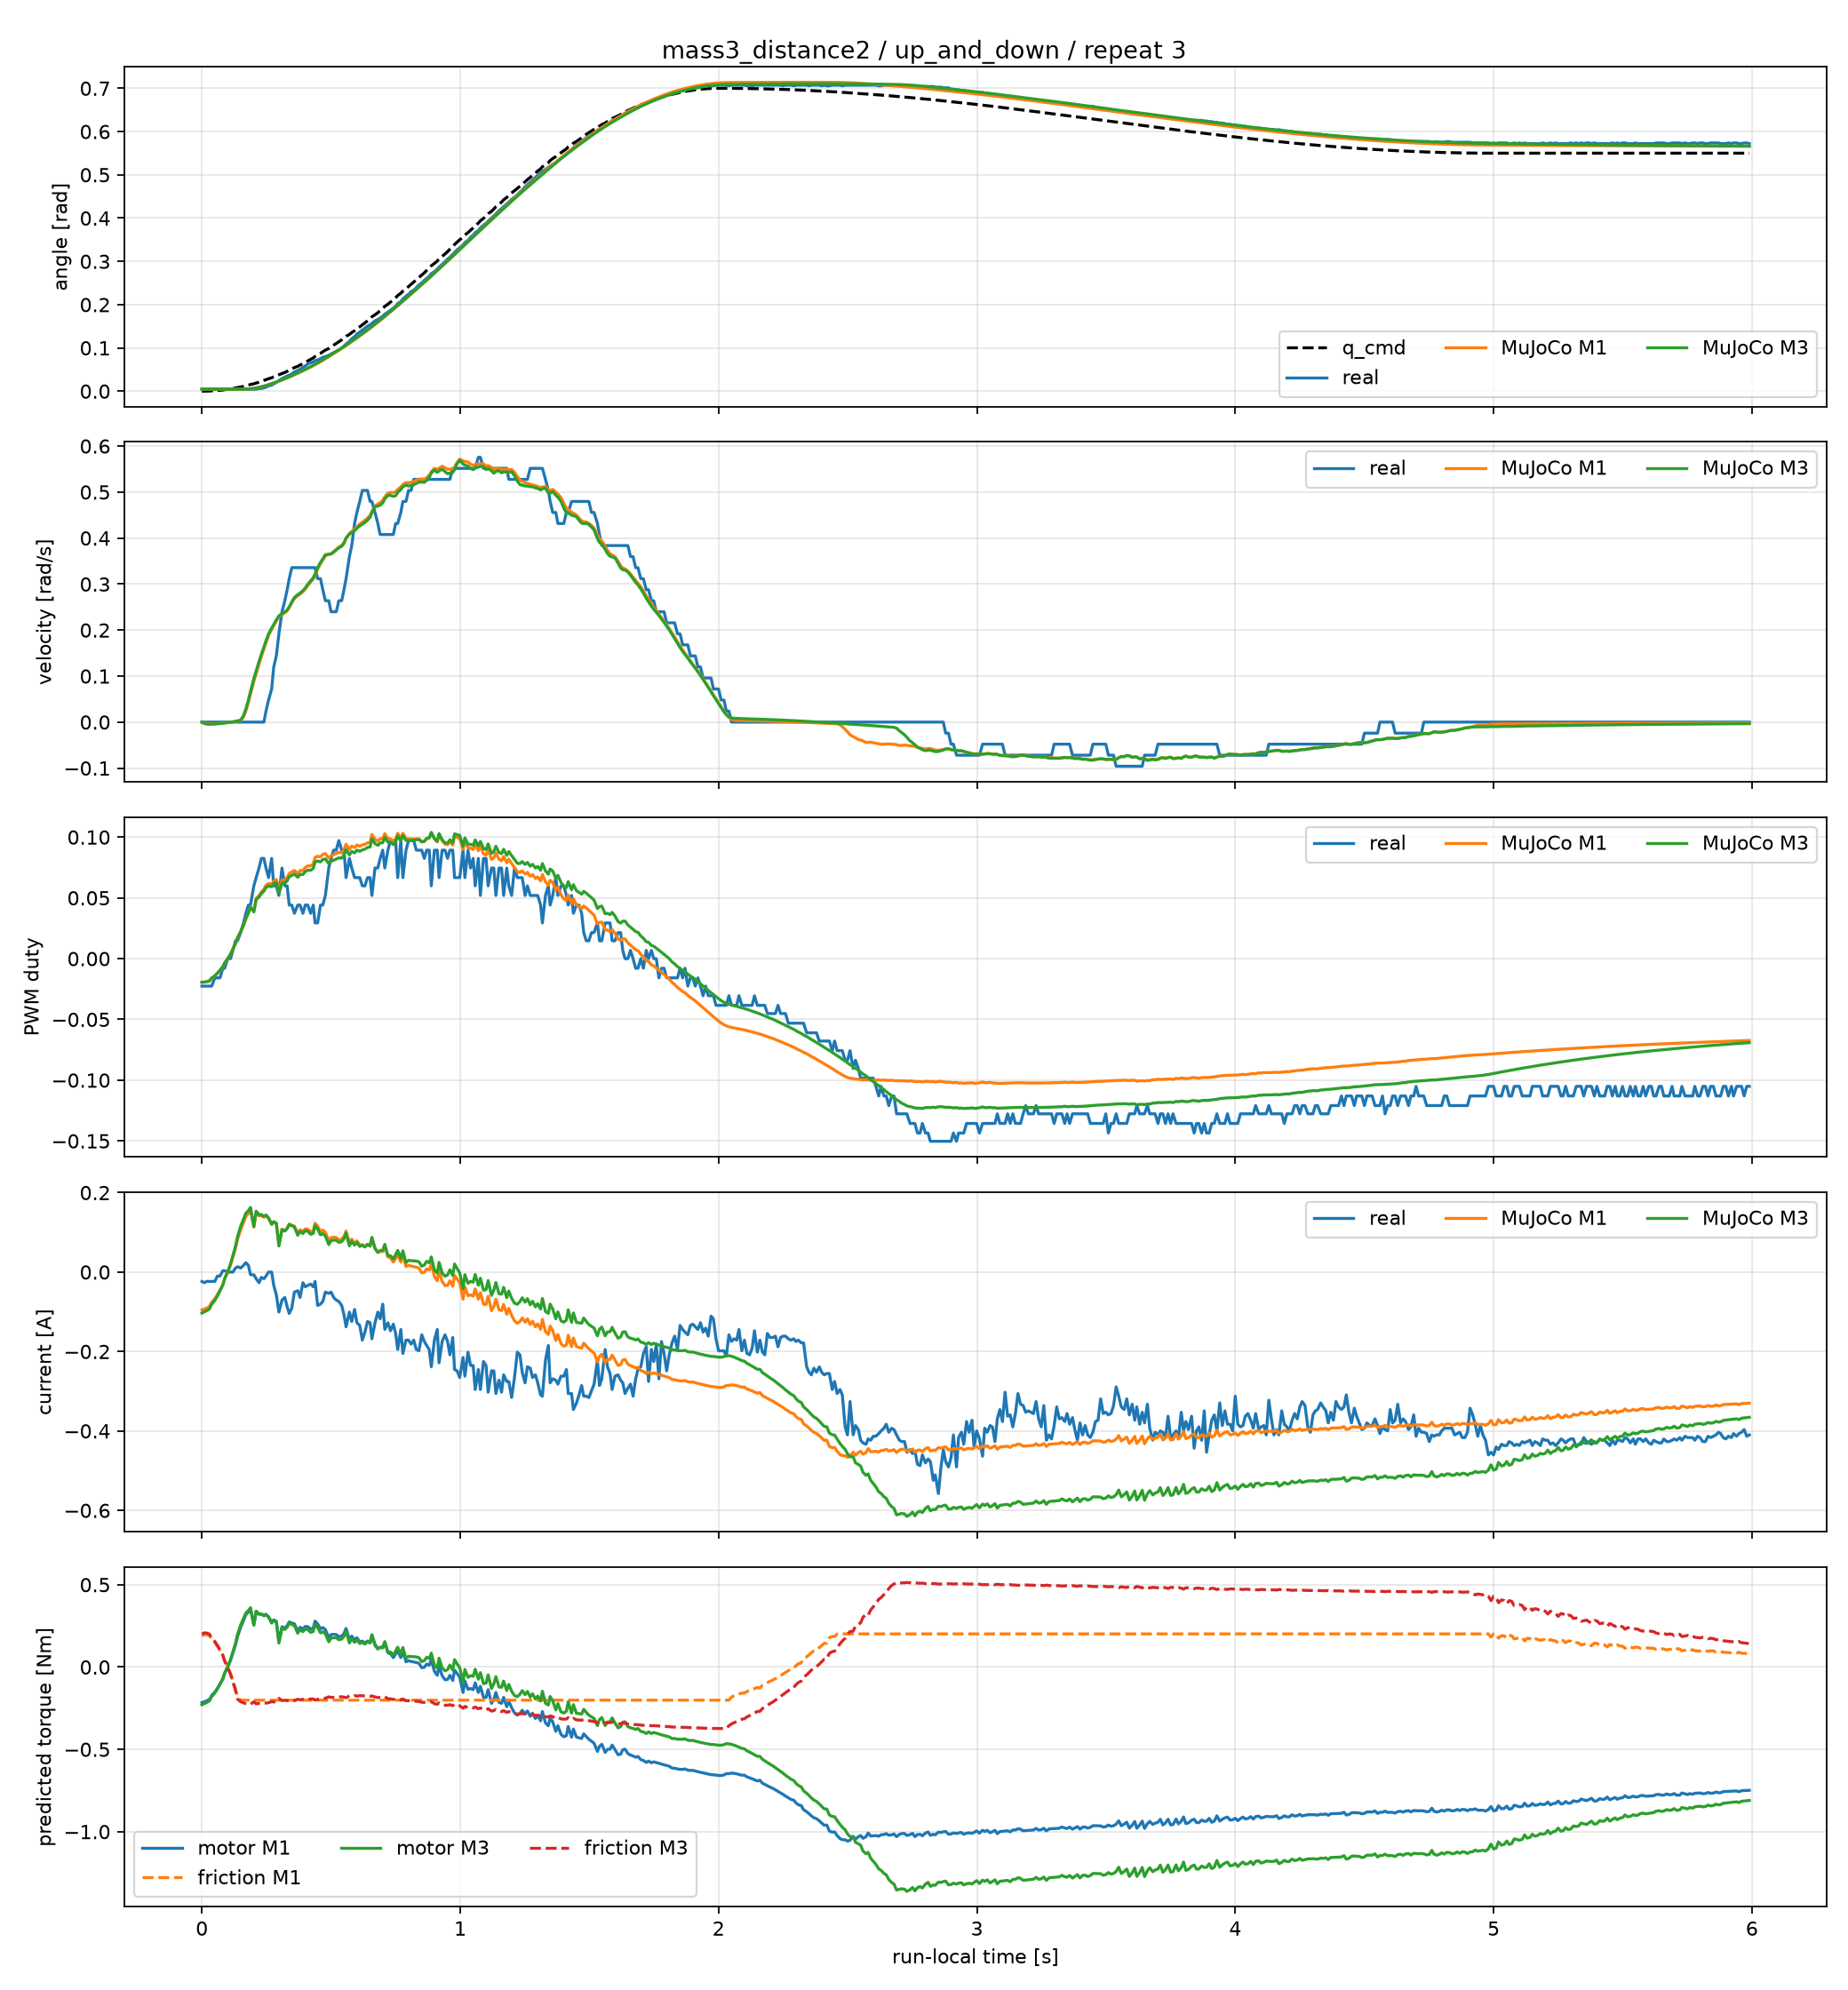

The data file committed next to this chart (first rows):
time_sec, goal_position_rad, input_voltage_V, torque_enable, real_position_rad, real_velocity_rad_s, real_pwm_fraction, real_current_A, m1_position_rad, m1_velocity_rad_s, m1_pwm_fraction, m1_current_A, m1_motor_torque_Nm, m1_friction_torque_Nm, m1_friction_limit_Nm, m3_position_rad, m3_velocity_rad_s, m3_pwm_fraction, m3_current_A, m3_motor_torque_Nm, m3_friction_torque_Nm, m3_friction_limit_Nm
0.0, 0.0, 12.4, 1, 0.004602, 0.0, -0.0226, -0.02352, 0.004602, 0.0, -0.01939, -0.09542, -0.2165, 0.1897, 0.2013, 0.004602, 0.0, -0.01939, -0.1034, -0.2292, 0.2011, 0.2087
0.00909, 4.31786314187943e-05, 12.4, 1, 0.004602, 0.0, -0.0226, -0.02688, 0.004588, -0.00248, -0.01934, -0.09295, -0.2108, 0.197, 0.2013, 0.004584, -0.003056, -0.01933, -0.1002, -0.2221, 0.2075, 0.2076
0.01909, 0.0001727, 12.4, 1, 0.004602, 0.0, -0.0226, -0.02352, 0.004557, -0.003466, -0.019, -0.0904, -0.2051, 0.1967, 0.2013, 0.004546, -0.004318, -0.01896, -0.09705, -0.2151, 0.2061, 0.2064
0.02904, 0.0003885, 12.4, 1, 0.004602, 0.0, -0.0226, -0.02352, 0.00452, -0.003722, -0.01832, -0.0868, -0.1969, 0.1907, 0.2013, 0.004501, -0.004588, -0.01824, -0.09295, -0.206, 0.2, 0.205
0.03797, 0.0006906, 12.4, 1, 0.004602, 0.0, -0.0226, -0.02352, 0.004487, -0.003676, -0.01608, -0.07582, -0.172, 0.1681, 0.2013, 0.004461, -0.004502, -0.01597, -0.08091, -0.1793, 0.1756, 0.2008
0.04998, 0.001079, 12.4, 1, 0.004602, 0.0, -0.01582, -0.02352, 0.004445, -0.003424, -0.01426, -0.06709, -0.1522, 0.1491, 0.2013, 0.004409, -0.004173, -0.01411, -0.07131, -0.158, 0.1551, 0.1974
0.05998, 0.001553, 12.4, 1, 0.004602, 0.0, -0.01582, -0.01008, 0.004413, -0.00311, -0.01213, -0.0569, -0.1291, 0.1267, 0.2013, 0.00437, -0.003777, -0.01195, -0.06017, -0.1333, 0.1313, 0.1936
0.06997, 0.002114, 12.4, 1, 0.004602, 0.0, -0.01582, -0.01008, 0.004384, -0.002704, -0.009662, -0.04512, -0.1024, 0.1007, 0.2013, 0.004335, -0.00327, -0.009461, -0.04735, -0.1049, 0.1036, 0.1891
0.08098, 0.00276, 12.4, 1, 0.004602, 0.0, -0.00791, 0.00336, 0.004358, -0.002188, -0.006819, -0.0316, -0.07167, 0.07053, 0.2013, 0.004304, -0.002631, -0.006594, -0.03267, -0.0724, 0.07159, 0.1839
0.08797, 0.003492, 12.4, 1, 0.004602, 0.0, -0.00791, 0.00336, 0.004345, -0.001753, -0.0037, -0.01663, -0.03773, 0.03782, 0.2013, 0.004288, -0.002092, -0.003462, -0.01647, -0.03651, 0.037, 0.1783
0.09997, 0.004309, 12.4, 1, 0.004602, 0.0, 0.0, 0.0, 0.00433, -0.0009779, -0.0002001, -0.0001045, -0.0002372, 0.0002367, 0.2013, 0.00427, -0.001138, 5.0607762446140334e-05, 0.001355, 0.003002, -0.002621, 0.1721
0.111, 0.005212, 12.4, 1, 0.004602, 0.0, 0.0, 0.0, 0.004324, -0.0002534, 0.003624, 0.01807, 0.04098, -0.04047, 0.2013, 0.004263, -0.0002476, 0.003879, 0.02093, 0.04638, -0.04546, 0.1782
0.12, 0.006199, 12.4, 1, 0.004602, 0.0, 0.00678, 0.0, 0.004326, 0.0004513, 0.007776, 0.03787, 0.0859, -0.08441, 0.2013, 0.004266, 0.0006169, 0.008028, 0.04224, 0.09361, -0.09167, 0.1856
0.13, 0.007272, 12.4, 1, 0.004602, 0.0, 0.01469, 0.01008, 0.004336, 0.001322, 0.01225, 0.0591, 0.1341, -0.1321, 0.2013, 0.004279, 0.001683, 0.01249, 0.06503, 0.1441, -0.1417, 0.1936
0.138, 0.008429, 12.4, 1, 0.004602, 0.0, 0.01469, 0.01344, 0.00435, 0.002135, 0.01705, 0.08202, 0.1861, -0.183, 0.2013, 0.004298, 0.002677, 0.01728, 0.08965, 0.1987, -0.1951, 0.2021
0.15, 0.009671, 12.4, 1, 0.004602, 0.0, 0.02147, 0.01008, 0.004385, 0.003315, 0.02214, 0.106, 0.2405, -0.2008, 0.2013, 0.004341, 0.004117, 0.02234, 0.1152, 0.2554, -0.2109, 0.211
0.161, 0.011, 12.4, 1, 0.004602, 0.0, 0.02938, 0.0168, 0.004472, 0.01113, 0.02743, 0.125, 0.2835, -0.2013, 0.2013, 0.004451, 0.01415, 0.02755, 0.1335, 0.2958, -0.2174, 0.2174
0.17, 0.0124, 12.4, 1, 0.004602, 0.0, 0.03729, 0.02352, 0.00464, 0.02393, 0.0328, 0.1399, 0.3174, -0.2013, 0.2013, 0.004654, 0.02829, 0.03279, 0.148, 0.3279, -0.2224, 0.2224
0.18, 0.0139, 12.4, 1, 0.004602, 0.0, 0.04407, 0.0168, 0.004991, 0.04277, 0.0378, 0.1475, 0.3347, -0.2013, 0.2013, 0.005055, 0.04815, 0.03759, 0.1546, 0.3426, -0.2246, 0.2246
0.188, 0.01547, 12.4, 1, 0.004602, 0.0, 0.04407, -0.00672, 0.005418, 0.06056, 0.04277, 0.156, 0.3539, -0.2013, 0.2013, 0.005528, 0.06645, 0.04238, 0.1627, 0.3606, -0.2274, 0.2274
0.201, 0.01713, 12.4, 1, 0.004602, 0.0, 0.05989, -0.00672, 0.006432, 0.08855, 0.03914, 0.1129, 0.2562, -0.2013, 0.2013, 0.006622, 0.09464, 0.03841, 0.1147, 0.2542, -0.2104, 0.2104
0.21, 0.01887, 12.4, 1, 0.004602, 0.0, 0.06667, -0.0168, 0.007312, 0.1053, 0.04956, 0.1491, 0.3382, -0.2013, 0.2013, 0.007555, 0.1112, 0.0486, 0.1533, 0.3397, -0.2237, 0.2237
0.221, 0.02069, 12.4, 1, 0.006136, 0.0, 0.07458, -0.02688, 0.008615, 0.1264, 0.0519, 0.1417, 0.3214, -0.2013, 0.2013, 0.00892, 0.1318, 0.05067, 0.1447, 0.3206, -0.2204, 0.2204
0.23, 0.02259, 12.4, 1, 0.006136, 0.0, 0.08249, -0.01344, 0.009843, 0.1424, 0.05491, 0.142, 0.3222, -0.2013, 0.2013, 0.0102, 0.1473, 0.05347, 0.1448, 0.3209, -0.2202, 0.2202
0.24, 0.02458, 12.4, 1, 0.00767, 0.0, 0.08249, -0.0168, 0.01138, 0.1591, 0.05716, 0.1381, 0.3132, -0.2013, 0.2013, 0.01178, 0.1636, 0.05553, 0.1403, 0.3109, -0.2183, 0.2183
0.248, 0.02664, 12.4, 1, 0.009204, 0.02398, 0.07458, -0.01008, 0.01272, 0.1725, 0.06027, 0.1413, 0.3206, -0.2013, 0.2013, 0.01315, 0.1765, 0.05848, 0.1437, 0.3185, -0.2193, 0.2193
0.258, 0.02879, 12.4, 1, 0.01227, 0.04796, 0.06667, 0.0, 0.01455, 0.1883, 0.06183, 0.1348, 0.3057, -0.2013, 0.2013, 0.01502, 0.1919, 0.05988, 0.1365, 0.3025, -0.2164, 0.2164
0.27, 0.03101, 12.4, 1, 0.01381, 0.07194, 0.08249, 0.0, 0.01693, 0.2016, 0.06125, 0.12, 0.2722, -0.2013, 0.2013, 0.01744, 0.2045, 0.05913, 0.1204, 0.2668, -0.2103, 0.2103
0.278, 0.03331, 12.4, 1, 0.01687, 0.1199, 0.05989, -0.0336, 0.01858, 0.2095, 0.06395, 0.1261, 0.2861, -0.2013, 0.2013, 0.01912, 0.2122, 0.06173, 0.127, 0.2815, -0.2123, 0.2123
0.288, 0.03569, 12.4, 1, 0.01994, 0.1439, 0.05989, -0.05712, 0.02076, 0.2199, 0.06513, 0.1226, 0.2781, -0.2013, 0.2013, 0.02132, 0.2223, 0.06279, 0.1231, 0.2728, -0.2105, 0.2105
0.298, 0.03815, 12.4, 1, 0.02454, 0.1918, 0.05198, -0.1008, 0.02303, 0.2287, 0.05596, 0.06955, 0.1578, -0.2013, 0.2013, 0.02361, 0.2308, 0.05353, 0.06547, 0.1451, -0.1899, 0.1899
0.31, 0.04068, 12.4, 1, 0.02915, 0.2398, 0.07458, -0.07056, 0.02581, 0.2339, 0.0647, 0.1078, 0.2446, -0.2013, 0.2013, 0.02642, 0.2358, 0.06216, 0.1068, 0.2367, -0.2038, 0.2038
0.321, 0.04329, 12.4, 1, 0.03221, 0.2638, 0.05989, -0.06384, 0.02844, 0.2377, 0.06471, 0.1045, 0.2371, -0.2013, 0.2013, 0.02906, 0.2393, 0.06208, 0.103, 0.2282, -0.2019, 0.2019
0.3299, 0.04598, 12.4, 1, 0.03528, 0.2878, 0.05989, -0.08736, 0.0306, 0.2419, 0.06672, 0.1106, 0.2508, -0.2013, 0.2013, 0.03125, 0.2436, 0.06403, 0.1093, 0.2423, -0.2037, 0.2037
0.3379, 0.04874, 12.4, 1, 0.03682, 0.3118, 0.04407, -0.1042, 0.03258, 0.2489, 0.07006, 0.1207, 0.2738, -0.2013, 0.2013, 0.03324, 0.2507, 0.06731, 0.12, 0.266, -0.2071, 0.2071
0.3479, 0.05158, 12.4, 1, 0.03988, 0.3357, 0.04407, -0.09072, 0.03515, 0.2592, 0.07136, 0.1178, 0.2672, -0.2013, 0.2013, 0.03583, 0.2613, 0.06852, 0.1164, 0.258, -0.2053, 0.2053
0.358, 0.05449, 12.4, 1, 0.04449, 0.3357, 0.03729, -0.0504, 0.03782, 0.2685, 0.07263, 0.1157, 0.2624, -0.2013, 0.2013, 0.03852, 0.2708, 0.0697, 0.1136, 0.2517, -0.2038, 0.2038
0.3709, 0.05747, 12.4, 1, 0.04755, 0.3357, 0.04407, -0.04704, 0.0414, 0.2747, 0.06995, 0.09691, 0.2198, -0.2013, 0.2013, 0.04213, 0.2771, 0.06688, 0.09263, 0.2053, -0.1958, 0.1958
0.38, 0.06052, 12.4, 1, 0.05062, 0.3357, 0.04407, -0.06384, 0.04391, 0.2781, 0.0725, 0.1064, 0.2414, -0.2013, 0.2013, 0.04466, 0.2805, 0.06934, 0.1025, 0.2272, -0.1987, 0.1987
0.391, 0.06365, 12.4, 1, 0.05522, 0.3357, 0.03729, -0.02688, 0.04702, 0.2834, 0.0725, 0.1017, 0.2307, -0.2013, 0.2013, 0.04781, 0.2858, 0.06923, 0.09684, 0.2146, -0.1961, 0.1961
0.3999, 0.06684, 12.4, 1, 0.05829, 0.3357, 0.04407, -0.03696, 0.04962, 0.289, 0.07496, 0.1087, 0.2467, -0.2013, 0.2013, 0.05042, 0.2915, 0.07159, 0.104, 0.2304, -0.1981, 0.1981
0.4099, 0.07011, 12.4, 1, 0.06289, 0.3357, 0.04407, -0.0336, 0.05257, 0.297, 0.07629, 0.1081, 0.2452, -0.2013, 0.2013, 0.0534, 0.2997, 0.07281, 0.1027, 0.2275, -0.1971, 0.1971
0.4209, 0.07345, 12.4, 1, 0.06596, 0.3357, 0.03729, -0.03024, 0.05592, 0.3045, 0.07634, 0.1016, 0.2305, -0.2013, 0.2013, 0.05678, 0.3073, 0.07272, 0.095, 0.2105, -0.1938, 0.1938
0.431, 0.07685, 12.4, 1, 0.0675, 0.3357, 0.04407, -0.03696, 0.05903, 0.3107, 0.078, 0.1042, 0.2364, -0.2013, 0.2013, 0.05992, 0.3135, 0.07426, 0.09727, 0.2156, -0.194, 0.194
0.438, 0.08032, 12.4, 1, 0.07056, 0.3357, 0.02938, -0.02352, 0.06124, 0.3187, 0.08329, 0.123, 0.2791, -0.2013, 0.2013, 0.06216, 0.3217, 0.07947, 0.1172, 0.2598, -0.2004, 0.2004
0.448, 0.08386, 12.4, 1, 0.0721, 0.3118, 0.02938, -0.084, 0.06453, 0.3327, 0.08432, 0.1154, 0.2618, -0.2013, 0.2013, 0.06548, 0.3361, 0.08036, 0.1082, 0.2398, -0.1966, 0.1966
0.459, 0.08746, 12.4, 1, 0.07517, 0.3118, 0.04407, -0.08064, 0.06829, 0.3439, 0.08372, 0.1024, 0.2323, -0.2013, 0.2013, 0.06928, 0.3471, 0.07959, 0.09363, 0.2075, -0.1913, 0.1913
0.4679, 0.09113, 12.4, 1, 0.07823, 0.2878, 0.04407, -0.07392, 0.07145, 0.3521, 0.08588, 0.1057, 0.2397, -0.2013, 0.2013, 0.07246, 0.3552, 0.08162, 0.09682, 0.2146, -0.1918, 0.1918
0.4779, 0.09486, 12.4, 1, 0.07977, 0.2638, 0.05198, -0.0504, 0.07504, 0.3612, 0.08645, 0.1002, 0.2274, -0.2013, 0.2013, 0.07609, 0.3639, 0.08205, 0.09079, 0.2012, -0.1894, 0.1894
0.491, 0.09866, 12.4, 1, 0.08283, 0.2638, 0.07458, -0.05376, 0.07984, 0.365, 0.08272, 0.07848, 0.178, -0.2013, 0.2013, 0.08092, 0.3648, 0.07817, 0.06915, 0.1533, -0.1811, 0.1811
0.4999, 0.1025, 12.4, 1, 0.0859, 0.2398, 0.08249, -0.0504, 0.08314, 0.3664, 0.08467, 0.08686, 0.197, -0.2013, 0.2013, 0.08422, 0.3653, 0.08011, 0.0791, 0.1753, -0.1844, 0.1844
0.5099, 0.1064, 12.4, 1, 0.08897, 0.2398, 0.08927, -0.06384, 0.08685, 0.3706, 0.08558, 0.08752, 0.1985, -0.2013, 0.2013, 0.08793, 0.3692, 0.08104, 0.08031, 0.178, -0.1842, 0.1842
0.5199, 0.1104, 12.4, 1, 0.09204, 0.2398, 0.08927, -0.07056, 0.09061, 0.3757, 0.08642, 0.08705, 0.1975, -0.2013, 0.2013, 0.09168, 0.3742, 0.0819, 0.08014, 0.1776, -0.1837, 0.1837
0.5299, 0.1144, 12.2, 1, 0.09511, 0.2638, 0.09718, -0.07392, 0.09443, 0.3803, 0.08748, 0.08126, 0.1843, -0.2013, 0.2013, 0.09549, 0.3785, 0.08299, 0.07471, 0.1656, -0.1812, 0.1812
0.541, 0.1185, 12.4, 1, 0.09971, 0.2638, 0.08927, -0.084, 0.09868, 0.3843, 0.08711, 0.08269, 0.1876, -0.2013, 0.2013, 0.09973, 0.3821, 0.08265, 0.07662, 0.1698, -0.1806, 0.1806
0.5499, 0.1227, 12.4, 1, 0.1043, 0.2878, 0.08927, -0.1075, 0.1022, 0.3903, 0.08961, 0.08968, 0.2034, -0.2013, 0.2013, 0.1032, 0.3886, 0.0852, 0.08403, 0.1862, -0.183, 0.183
0.558, 0.1269, 12.4, 1, 0.1089, 0.3118, 0.06667, -0.1378, 0.1054, 0.3999, 0.09415, 0.1034, 0.2345, -0.2013, 0.2013, 0.1064, 0.3998, 0.08977, 0.09774, 0.2166, -0.1865, 0.1865
0.571, 0.1312, 12.4, 1, 0.115, 0.3597, 0.08249, -0.1008, 0.1107, 0.41, 0.08983, 0.07297, 0.1655, -0.2013, 0.2013, 0.1118, 0.4086, 0.08537, 0.06591, 0.1461, -0.1752, 0.1752
0.58, 0.1355, 12.4, 1, 0.1212, 0.3837, 0.07458, -0.1243, 0.1144, 0.4142, 0.09259, 0.08274, 0.1877, -0.2013, 0.2013, 0.1155, 0.412, 0.08816, 0.07747, 0.1717, -0.1775, 0.1775
0.591, 0.1399, 12.4, 1, 0.1258, 0.4317, 0.06667, -0.09408, 0.1191, 0.4194, 0.09145, 0.07242, 0.1643, -0.2013, 0.2013, 0.1201, 0.4161, 0.08706, 0.06767, 0.15, -0.1737, 0.1737
... 540 more rows
